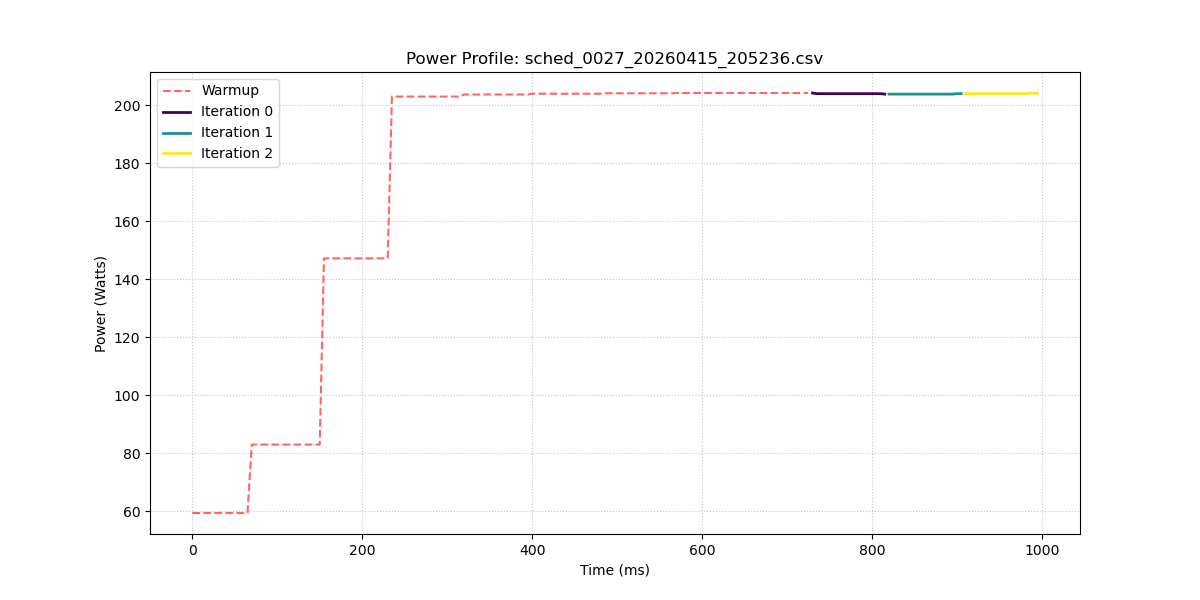

Data behind this chart, as committed beside it:
sample_index, power_w, iteration_id
0, 59.47, -1
1, 59.47, -1
2, 59.47, -1
3, 59.47, -1
4, 59.47, -1
5, 59.47, -1
6, 59.47, -1
7, 59.47, -1
8, 59.47, -1
9, 59.47, -1
10, 59.47, -1
11, 59.47, -1
12, 59.47, -1
13, 59.47, -1
14, 83.05, -1
15, 83.05, -1
16, 83.05, -1
17, 83.05, -1
18, 83.05, -1
19, 83.05, -1
20, 83.05, -1
21, 83.05, -1
22, 83.05, -1
23, 83.05, -1
24, 83.05, -1
25, 83.05, -1
26, 83.05, -1
27, 83.05, -1
28, 83.05, -1
29, 83.05, -1
30, 83.05, -1
31, 147.2, -1
32, 147.2, -1
33, 147.2, -1
34, 147.2, -1
35, 147.2, -1
36, 147.2, -1
37, 147.2, -1
38, 147.2, -1
39, 147.2, -1
40, 147.2, -1
41, 147.2, -1
42, 147.2, -1
43, 147.2, -1
44, 147.2, -1
45, 147.2, -1
46, 147.2, -1
47, 203, -1
48, 203, -1
49, 203, -1
50, 203, -1
51, 203, -1
52, 203, -1
53, 203, -1
54, 203, -1
55, 203, -1
56, 203, -1
57, 203, -1
58, 203, -1
59, 203, -1
... 140 more rows
